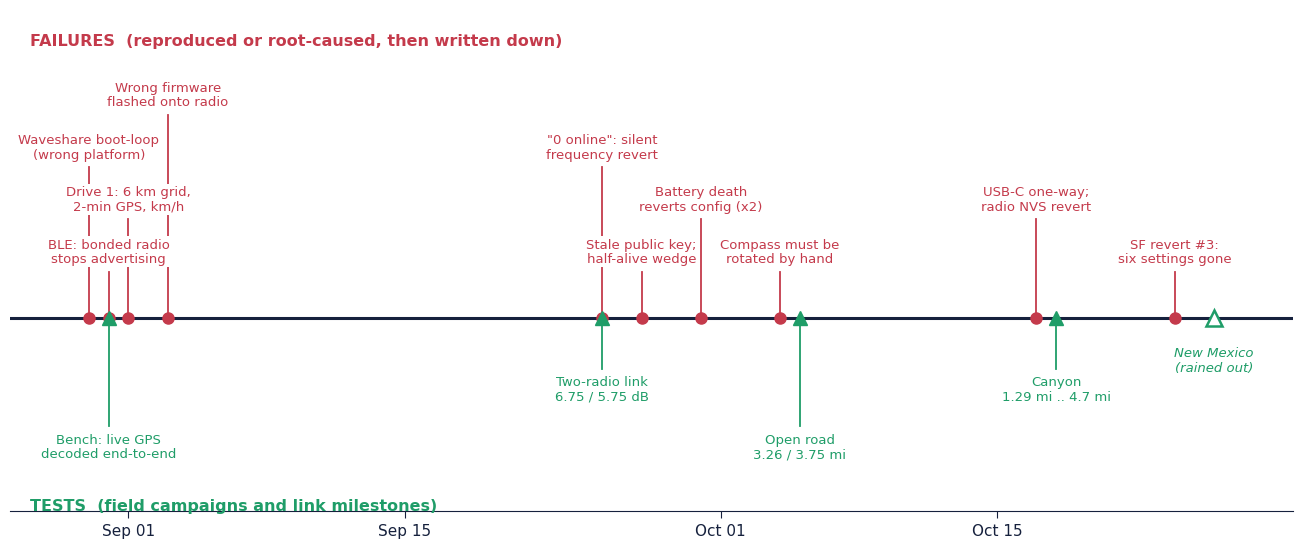

Write the Python code that produced this figure. (Note: this script raises an exception after producing the figure.)
import matplotlib
matplotlib.use("Agg")
import matplotlib.pyplot as plt
import matplotlib.dates as mdates
from datetime import date

plt.rcParams["font.family"] = "Cambria"
NAVY, RED, GREEN, GRAY = "#16213D", "#C43A4B", "#1F9D68", "#5E6B85"

# (date, label, tier) - tier staggers label height so neighbours don't collide
FAILS = [
    (date(2026, 8, 30), "Waveshare boot-loop\n(wrong platform)", 3),
    (date(2026, 8, 31), "BLE: bonded radio\nstops advertising", 1),
    (date(2026, 9, 1),  "Drive 1: 6 km grid,\n2-min GPS, km/h", 2),
    (date(2026, 9, 3),  "Wrong firmware\nflashed onto radio", 4),
    (date(2026, 9, 25), "\"0 online\": silent\nfrequency revert", 3),
    (date(2026, 9, 27), "Stale public key;\nhalf-alive wedge", 1),
    (date(2026, 9, 30), "Battery death\nreverts config (x2)", 2),
    (date(2026, 10, 4), "Compass must be\nrotated by hand", 1),
    (date(2026, 10, 17), "USB-C one-way;\nradio NVS revert", 2),
    (date(2026, 10, 24), "SF revert #3:\nsix settings gone", 1),
]
TESTS = [
    (date(2026, 8, 31), "Bench: live GPS\ndecoded end-to-end", 2),
    (date(2026, 9, 25), "Two-radio link\n6.75 / 5.75 dB", 1),
    (date(2026, 10, 5), "Open road\n3.26 / 3.75 mi", 2),
    (date(2026, 10, 18), "Canyon\n1.29 mi .. 4.7 mi", 1),
]
PENDING = (date(2026, 10, 26), "New Mexico\n(rained out)")

fig, ax = plt.subplots(figsize=(13.2, 5.6), dpi=200)
ax.axhline(0, color=NAVY, lw=2.2, zorder=1)
TIER_UP = {1: 1.0, 2: 2.0, 3: 3.0, 4: 4.0}
TIER_DN = {1: -1.1, 2: -2.2}
for d, lab, t in FAILS:
    y = TIER_UP[t]
    ax.plot([d, d], [0, y - 0.12], color=RED, lw=1.3, zorder=2)
    ax.plot(d, 0, "o", color=RED, ms=8, zorder=3)
    ax.text(d, y, lab, ha="center", va="bottom", fontsize=9.5, color=RED, linespacing=1.15, zorder=4, bbox=dict(boxstyle="square,pad=0.12", fc="white", ec="none"))
for d, lab, t in TESTS:
    y = TIER_DN[t]
    ax.plot([d, d], [0, y + 0.12], color=GREEN, lw=1.3, zorder=2)
    ax.plot(d, 0, "^", color=GREEN, ms=10, zorder=3)
    ax.text(d, y, lab, ha="center", va="top", fontsize=9.5, color=GREEN, linespacing=1.15, zorder=4, bbox=dict(boxstyle="square,pad=0.12", fc="white", ec="none"))
d, lab = PENDING
ax.plot(d, 0, "^", mfc="white", mec=GREEN, mew=1.8, ms=12, zorder=3)
ax.text(d, -0.55, lab, ha="center", va="top", fontsize=9.5, color=GREEN, style="italic", linespacing=1.15)

ax.text(date(2026, 8, 27), 5.15, "FAILURES  (reproduced or root-caused, then written down)", fontsize=11.5, color=RED, weight="bold", va="bottom")
ax.text(date(2026, 8, 27), -3.45, "TESTS  (field campaigns and link milestones)", fontsize=11.5, color=GREEN, weight="bold", va="top")
ax.set_xlim(date(2026, 8, 26), date(2026, 10, 30))
ax.set_ylim(-3.9, 5.9)
ax.xaxis.set_major_locator(mdates.DayLocator(bymonthday=[1, 15]))
ax.xaxis.set_major_formatter(mdates.DateFormatter("%b %d"))
ax.tick_params(axis="x", labelsize=11, colors=NAVY, length=5)
ax.set_yticks([])
for s in ["left", "right", "top"]:
    ax.spines[s].set_visible(False)
ax.spines["bottom"].set_color(NAVY)
ax.spines["bottom"].set_position(("data", -3.7))
plt.tight_layout()
fig.savefig("deck_assets/g_failtimeline.png", dpi=200)
print("ok")
